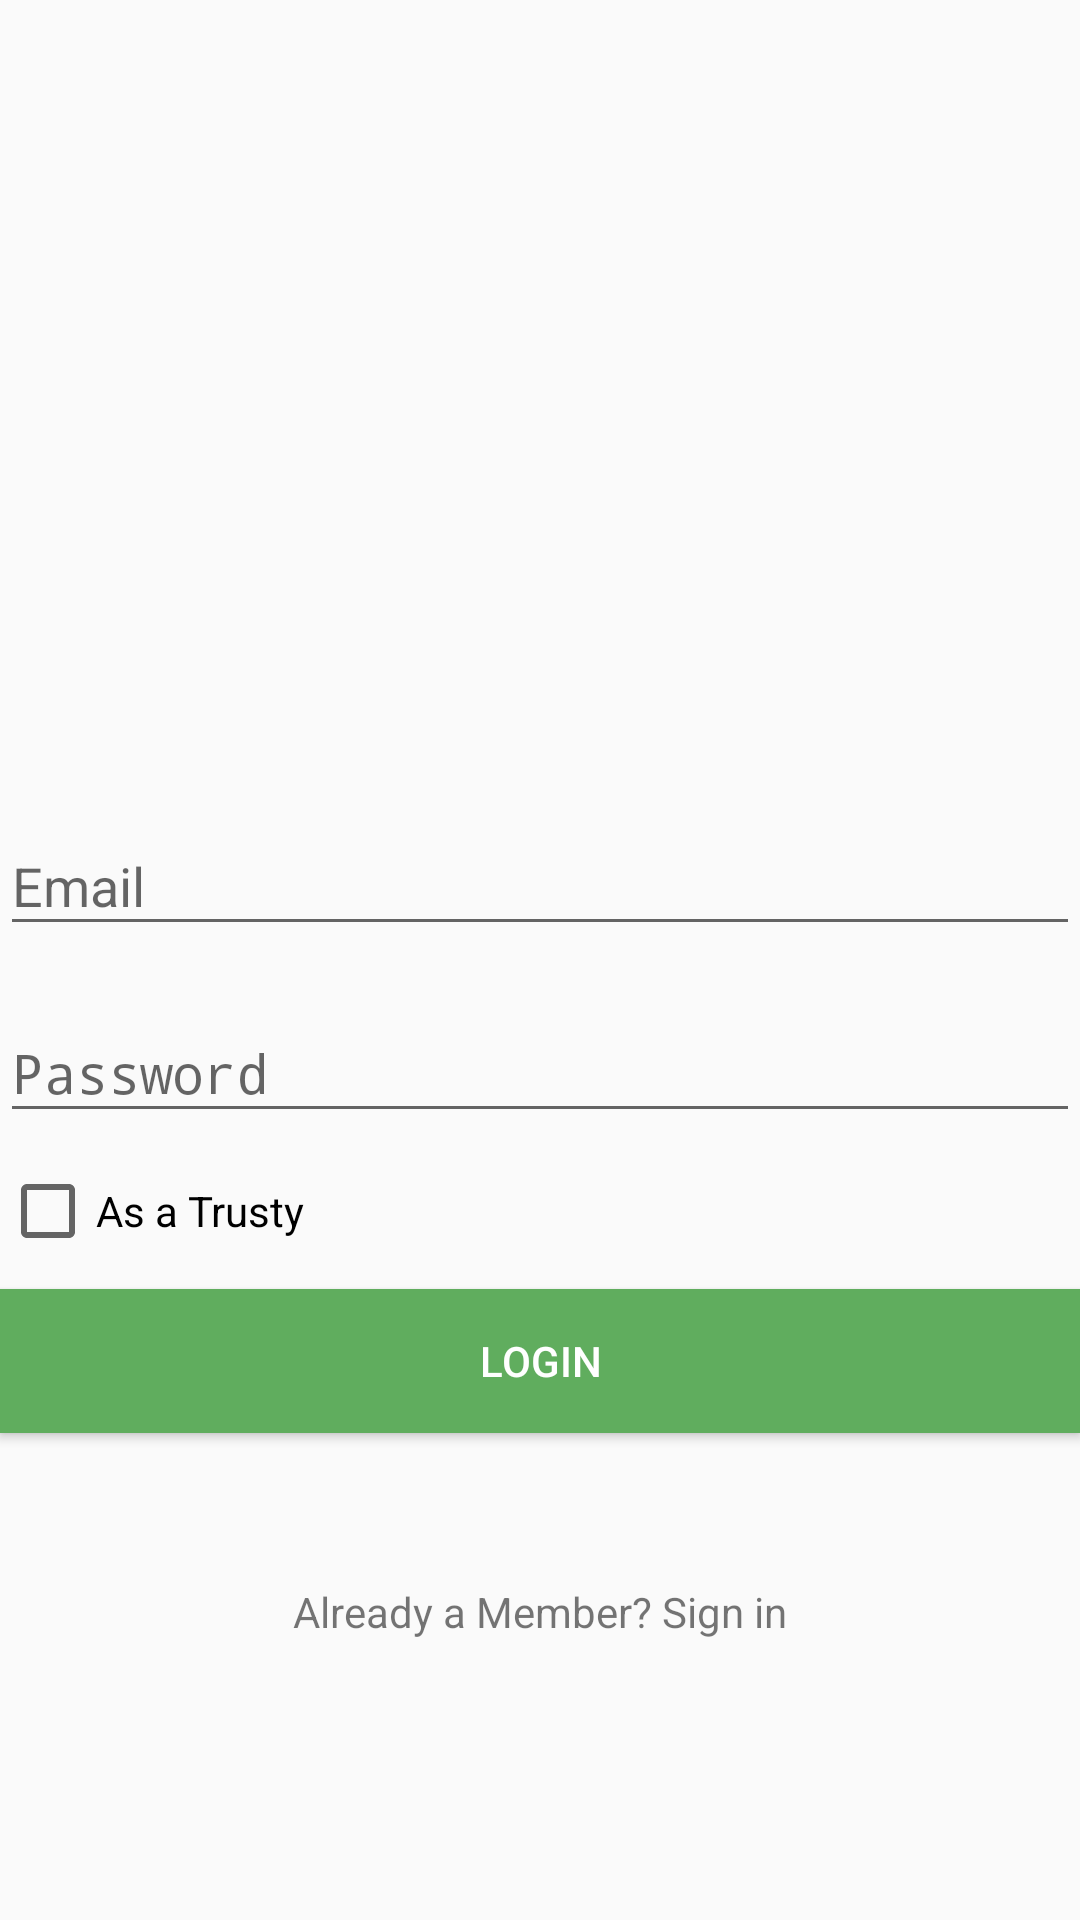

Here is an Android app screen rendered from its layout file. Give the layout XML and the strings, colors and styles it references.
<!-- AndroidManifest.xml: application theme AppTheme -->
<!-- res/layout/activity_main.xml -->
<?xml version="1.0" encoding="utf-8"?>
<LinearLayout xmlns:android="http://schemas.android.com/apk/res/android"
    xmlns:app="http://schemas.android.com/apk/res-auto"
    xmlns:tools="http://schemas.android.com/tools"
    android:layout_width="match_parent"
    android:layout_height="match_parent"
    android:layout_marginLeft="30dp"
    android:layout_marginRight="30dp"
    android:gravity="center"
    android:orientation="vertical">

    <ImageView
        android:layout_width="match_parent"
        android:layout_height="170dp"
        app:srcCompat="@mipmap/logo_kb"
        android:id="@+id/imageView2" />

    <android.support.design.widget.TextInputLayout
        android:layout_width="match_parent"
        android:layout_height="wrap_content">

        <EditText
            android:id="@+id/email"
            android:layout_width="match_parent"
            android:layout_height="wrap_content"
            android:hint="Email"
            android:inputType="text"
            android:maxLines="1"
            android:singleLine="true" />
    </android.support.design.widget.TextInputLayout>

    <android.support.design.widget.TextInputLayout
        android:layout_width="match_parent"
        android:layout_height="wrap_content"
        android:layout_marginTop="10dp">

        <EditText

            android:id="@+id/password"
            android:layout_width="match_parent"
            android:layout_height="wrap_content"
            android:hint="Password"
            android:inputType="textPassword"
            android:maxLines="1"
            android:singleLine="true"

            />
    </android.support.design.widget.TextInputLayout>

    <CheckBox
        android:text="As a Trusty"
        android:layout_width="match_parent"
        android:layout_height="wrap_content"
        android:layout_marginTop="10dp"
        android:id="@+id/trusty" />

    <Button
        android:id="@+id/loginButton"
        android:layout_width="match_parent"
        android:layout_height="wrap_content"
        android:layout_marginTop="10dp"
        android:text="login"
        android:background="@color/colorPrimaryLight"
        android:textColor="@color/white"/>

    <TextView
        android:id="@+id/signInTextView"
        android:layout_width="wrap_content"
        android:layout_height="wrap_content"
        android:layout_marginTop="50dp"
        android:text="Already a Member? Sign in" />


</LinearLayout>
<!-- resources referenced by this layout -->
<resources>
  <color name="colorPrimaryLight"> #60ad5e</color>
  <color name="white">#ffffff</color>
  <style name="AppTheme" parent="Theme.AppCompat.Light.DarkActionBar">
          
          <item name="colorPrimary">@color/colorPrimary</item>
          <item name="colorPrimaryDark">@color/colorPrimaryDark</item>
          <item name="colorAccent">@color/colorAccent</item>
  
          <item name="android:windowContentTransitions">true</item>
      </style>
  <color name="colorPrimary">#2e7d32</color>
  <color name="colorPrimaryDark">#005005</color>
  <color name="colorAccent">#2e7d32</color>
</resources>
